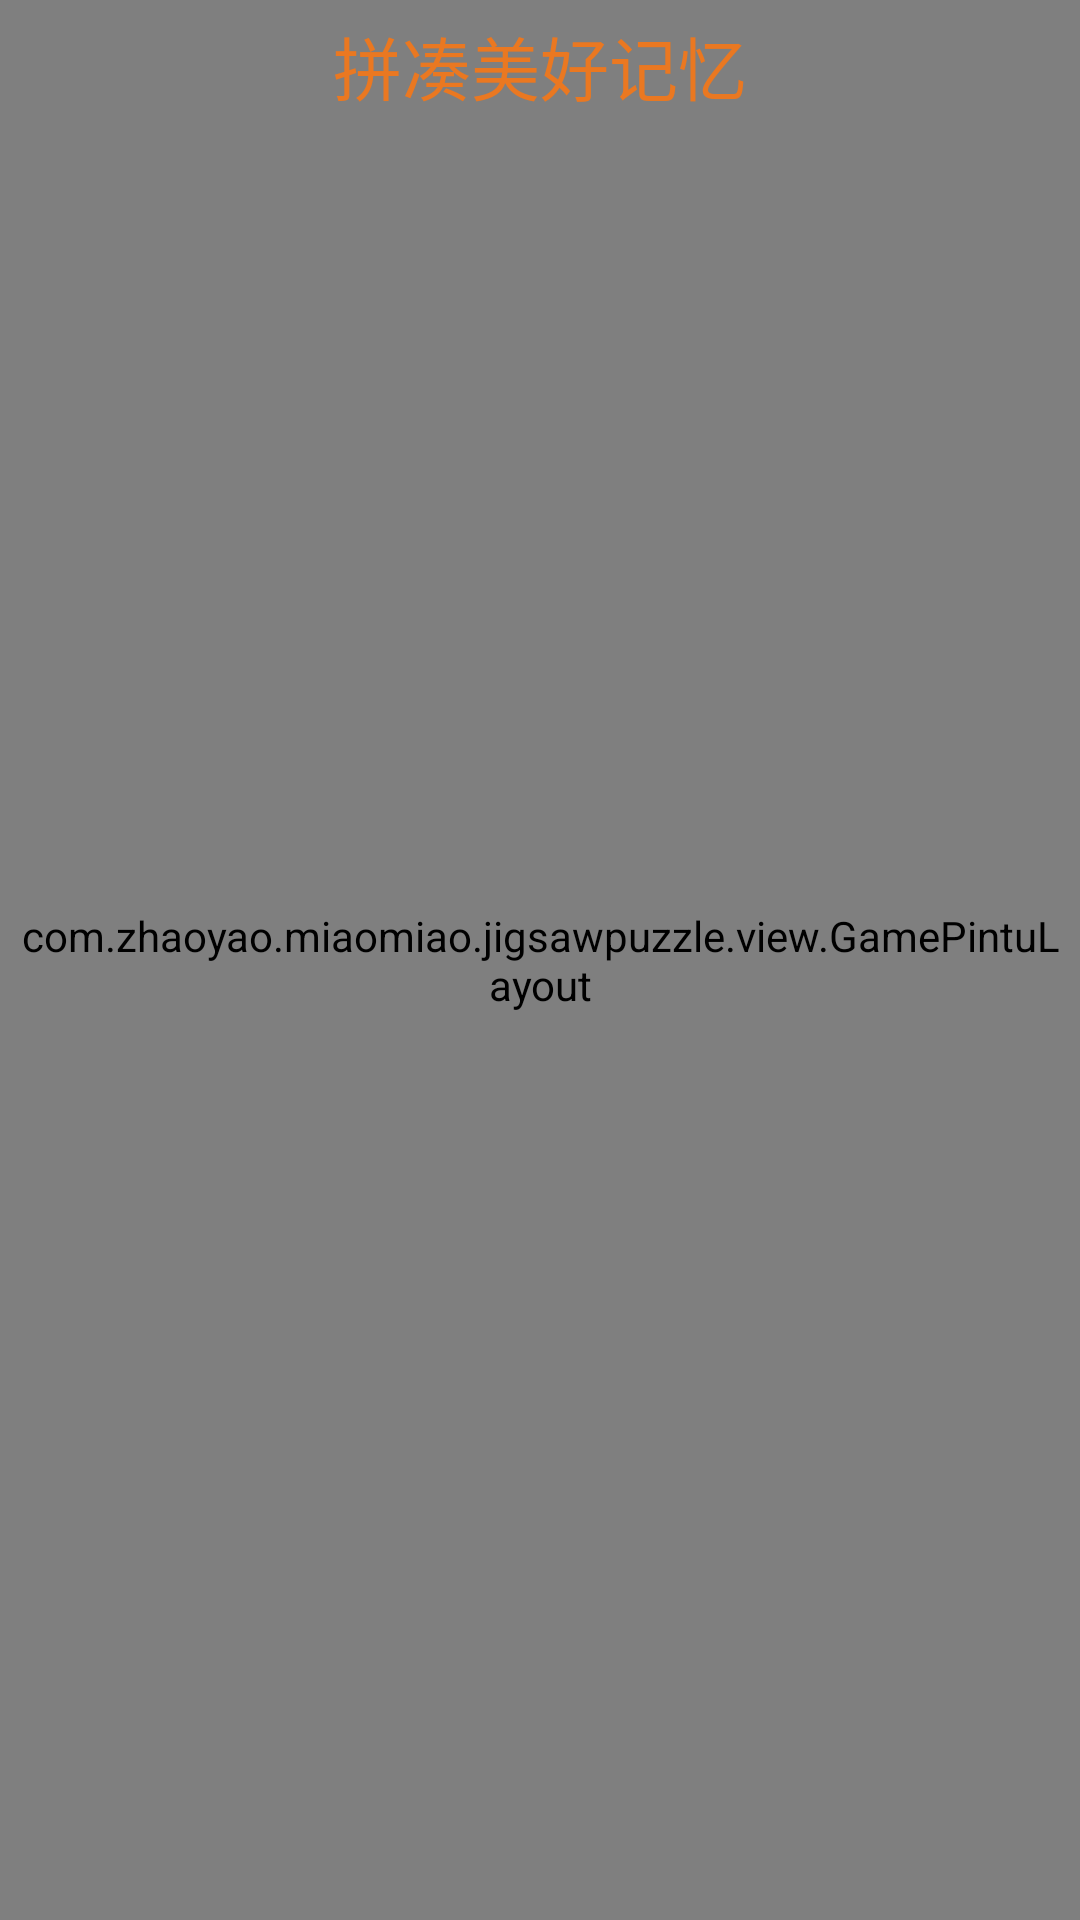

Write the Android layout XML for this screen, with the resource values it uses.
<!-- AndroidManifest.xml: application theme AppTheme -->
<!-- res/layout/activity_game_main.xml -->
<RelativeLayout xmlns:android="http://schemas.android.com/apk/res/android"
    xmlns:tools="http://schemas.android.com/tools"
    android:layout_width="match_parent"
    android:layout_height="match_parent"
    tools:context=".GameActivity" >
    <com.zhaoyao.miaomiao.jigsawpuzzle.view.GamePintuLayout
        android:id="@+id/id_game_pintu"
        android:layout_width="fill_parent"
        android:layout_height="fill_parent"
        android:padding="4dp"
        android:layout_centerInParent="true"
         />
    
    <RelativeLayout
        android:id="@+id/id_level_time"
        android:layout_width="fill_parent"
        android:layout_height="wrap_content"
        android:layout_above="@+id/id_game_pintu"
        android:layout_margin="3dp"
        >
        
        <TextView 
            android:id="@+id/id_level"
            android:layout_width="60dp"
            android:layout_height="60dp"
            android:textSize="30sp"
            android:textStyle="bold"
            android:textColor="#EA7821"
            android:gravity="center"
            android:background="@drawable/textbg"
            android:padding="4dp"
            android:text="1"/>
        
        <TextView
            android:id="@+id/id_nandu"
            android:layout_width="60dp"
            android:layout_height="60dp"
            android:layout_centerHorizontal="true"
            android:background="@drawable/textbg"
            android:gravity="center"
            android:padding="4dp"
            android:text="简单"
            android:textColor="#EA7821"
            android:textSize="20sp"
            android:textStyle="bold" />
        <TextView
            android:id="@+id/id_time"
            android:layout_width="60dp"
            android:layout_height="60dp"
            android:layout_alignParentRight="true"
            android:background="@drawable/textbg"
            android:gravity="center"
            android:padding="4dp"
            android:text="0"
            android:textColor="#EA7821"
            android:textSize="30sp"
            android:textStyle="bold" />
        
    </RelativeLayout>
    
    <TextView
            android:id="@+id/id_title"
            android:layout_width="wrap_content"
            android:layout_height="wrap_content"
            android:layout_centerHorizontal="true"
            android:layout_marginTop="5dp"
            android:text="拼凑美好记忆"
            android:textSize="23sp"
            android:textColor="#EA7821"
            />
    <TextView
            android:id="@+id/id_TV1"
            android:layout_width="wrap_content"
            android:layout_height="wrap_content"
            android:layout_marginTop="50dp"
            android:layout_marginLeft="70dp"
            android:layout_below="@id/id_game_pintu"
            android:text="_ ___ _ ____有一种追逐:Fighting"
            android:textSize="19sp"
            android:textColor="#157"
             />
    <TextView
            android:id="@+id/id_TV2"
            android:layout_width="wrap_content"
            android:layout_height="wrap_content"
            android:layout_marginLeft="180dp"
            android:layout_below="@id/id_TV1"
            android:text="有一种坚持:Kobe"
            android:textSize="17sp"
            android:textColor="#157"
             />
    <TextView
            android:id="@+id/id_TV3"
            android:layout_width="wrap_content"
            android:layout_height="wrap_content"
            android:layout_marginLeft="220dp"
            android:layout_below="@id/id_TV2"
            android:text="有一种信仰:24"
            android:textSize="15sp"
            android:textColor="#157"
             />
     <TextView
            android:id="@+id/id_TV4"
            android:layout_width="wrap_content"
            android:layout_height="wrap_content"
            android:layout_marginLeft="245dp"
            android:layout_below="@id/id_TV3"
            android:text="拼凑记忆中的美好"
            android:textSize="13sp"
            android:textColor="#157"
             />

</RelativeLayout>
<!-- resources referenced by this layout -->
<resources>
  <style name="AppTheme" parent="Theme.AppCompat.Light.DarkActionBar">
          
          <item name="colorPrimary">@color/colorPrimary</item>
          <item name="colorPrimaryDark">@color/colorPrimaryDark</item>
          <item name="colorAccent">@color/colorAccent</item>
      </style>
  <color name="colorPrimary">#3F51B5</color>
  <color name="colorPrimaryDark">#303F9F</color>
  <color name="colorAccent">#FF4081</color>
</resources>
